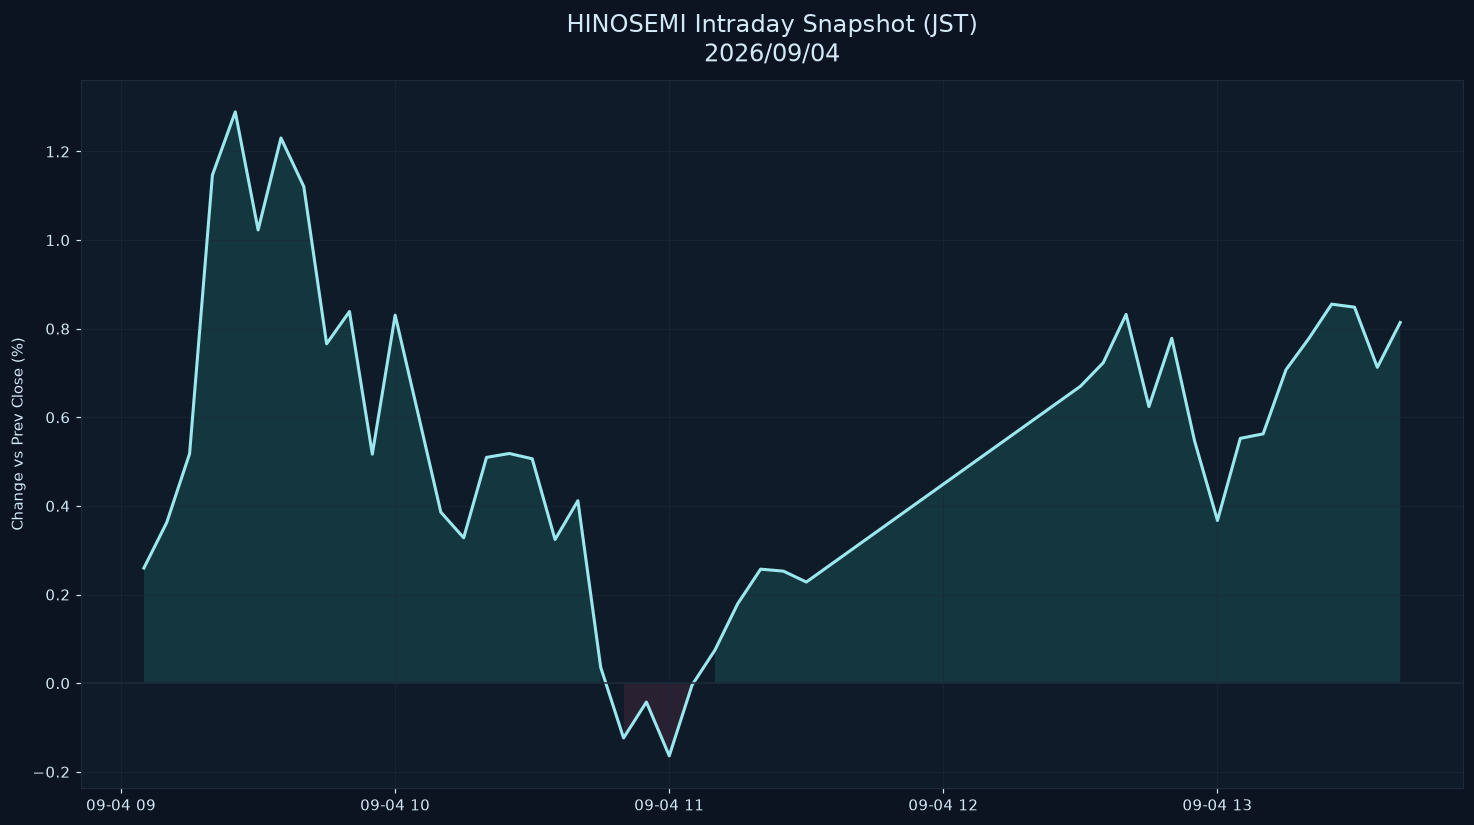

The data file committed next to this chart (first rows):
datetime_jst, pct
2026-09-04 09:05:00+09:00, 0.26
2026-09-04 09:10:00+09:00, 0.3626
2026-09-04 09:15:00+09:00, 0.5178
2026-09-04 09:20:00+09:00, 1.147
2026-09-04 09:25:00+09:00, 1.289
2026-09-04 09:30:00+09:00, 1.023
2026-09-04 09:35:00+09:00, 1.23
2026-09-04 09:40:00+09:00, 1.121
2026-09-04 09:45:00+09:00, 0.766
2026-09-04 09:50:00+09:00, 0.8387
2026-09-04 09:55:00+09:00, 0.5168
2026-09-04 10:00:00+09:00, 0.8306
2026-09-04 10:05:00+09:00, 0.6089
2026-09-04 10:10:00+09:00, 0.386
2026-09-04 10:15:00+09:00, 0.3281
2026-09-04 10:20:00+09:00, 0.5096
2026-09-04 10:25:00+09:00, 0.5184
2026-09-04 10:30:00+09:00, 0.5065
2026-09-04 10:35:00+09:00, 0.3242
2026-09-04 10:40:00+09:00, 0.4118
2026-09-04 10:45:00+09:00, 0.03551
2026-09-04 10:50:00+09:00, -0.1236
2026-09-04 10:55:00+09:00, -0.04261
2026-09-04 11:00:00+09:00, -0.164
2026-09-04 11:05:00+09:00, -0.004238
2026-09-04 11:10:00+09:00, 0.07464
2026-09-04 11:15:00+09:00, 0.1795
2026-09-04 11:20:00+09:00, 0.2573
2026-09-04 11:25:00+09:00, 0.2528
2026-09-04 11:30:00+09:00, 0.2282
2026-09-04 12:30:00+09:00, 0.67
2026-09-04 12:35:00+09:00, 0.7232
2026-09-04 12:40:00+09:00, 0.8322
2026-09-04 12:45:00+09:00, 0.6242
2026-09-04 12:50:00+09:00, 0.7784
2026-09-04 12:55:00+09:00, 0.5465
2026-09-04 13:00:00+09:00, 0.3672
2026-09-04 13:05:00+09:00, 0.5525
2026-09-04 13:10:00+09:00, 0.5626
2026-09-04 13:15:00+09:00, 0.7073
2026-09-04 13:20:00+09:00, 0.7778
2026-09-04 13:25:00+09:00, 0.8554
2026-09-04 13:30:00+09:00, 0.8486
2026-09-04 13:35:00+09:00, 0.7128
2026-09-04 13:40:00+09:00, 0.814
